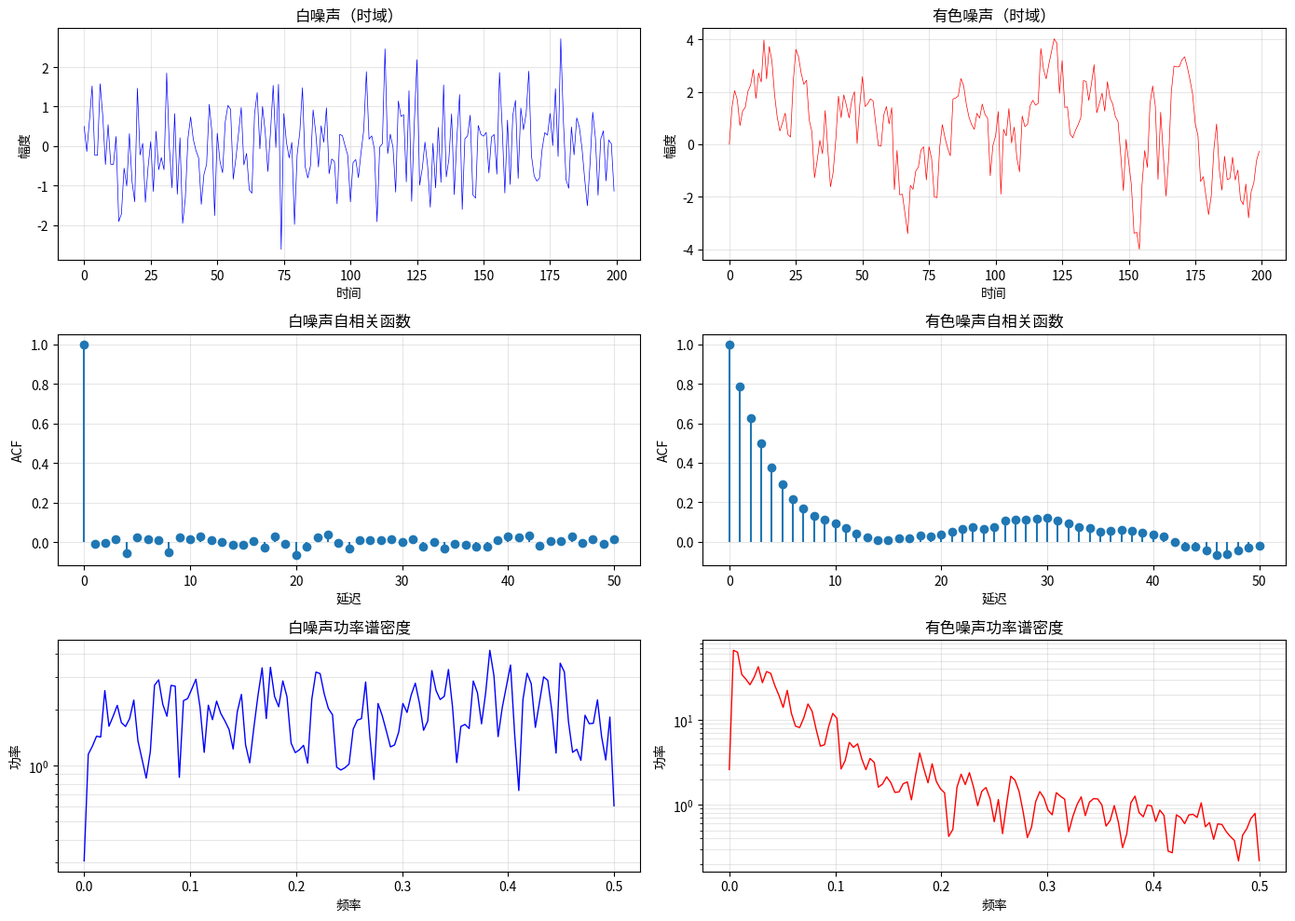

Source code (Python): (Note: this script raises an exception after producing the figure.)
"""
1.5 随机信号理论 - 代码实验

本实验演示：
1. 随机信号的生成和统计特性
2. 自相关函数和功率谱密度
3. 白噪声和有色噪声的区别
4. 平稳性和遍历性
"""

import numpy as np
import matplotlib.pyplot as plt
from scipy import signal
from scipy.fft import fft, fftfreq

# 设置随机种子以保证可重复性
np.random.seed(42)

print("=" * 60)
print("1.5 随机信号理论 - 代码实验")
print("=" * 60)

# ============================================================================
# 1. 生成随机信号
# ============================================================================
print("\n1. 生成随机信号")
print("-" * 60)

N = 1000  # 信号长度
t = np.arange(N)

# 白噪声
white_noise = np.random.randn(N)

# 有色噪声（一阶AR过程）
colored_noise = np.zeros(N)
alpha = 0.8  # AR系数
for n in range(1, N):
    colored_noise[n] = alpha * colored_noise[n-1] + np.random.randn()

print(f"信号长度: {N}")
print(f"白噪声均值: {np.mean(white_noise):.4f}")
print(f"白噪声方差: {np.var(white_noise):.4f}")
print(f"有色噪声均值: {np.mean(colored_noise):.4f}")
print(f"有色噪声方差: {np.var(colored_noise):.4f}")

# ============================================================================
# 2. 计算统计特性
# ============================================================================
print("\n2. 计算统计特性")
print("-" * 60)

# 自相关函数
def compute_acf(x, max_lag=50):
    """计算自相关函数"""
    mean = np.mean(x)
    c0 = np.sum((x - mean) ** 2) / len(x)
    acf = np.zeros(max_lag + 1)
    for k in range(max_lag + 1):
        acf[k] = np.sum((x[:-k or None] - mean) * (x[k:] - mean)) / len(x) / c0
    return acf

acf_white = compute_acf(white_noise)
acf_colored = compute_acf(colored_noise)

print(f"白噪声ACF(0): {acf_white[0]:.4f}")
print(f"白噪声ACF(1): {acf_white[1]:.4f}")
print(f"有色噪声ACF(0): {acf_colored[0]:.4f}")
print(f"有色噪声ACF(1): {acf_colored[1]:.4f}")

# ============================================================================
# 3. 计算功率谱密度（PSD）
# ============================================================================
print("\n3. 计算功率谱密度")
print("-" * 60)

# 使用Welch方法估计PSD
freqs_white, psd_white = signal.welch(white_noise, nperseg=256)
freqs_colored, psd_colored = signal.welch(colored_noise, nperseg=256)

print(f"白噪声平均功率: {np.mean(psd_white):.4f}")
print(f"有色噪声平均功率: {np.mean(psd_colored):.4f}")
print(f"有色噪声低频功率: {np.mean(psd_colored[:10]):.4f}")
print(f"有色噪声高频功率: {np.mean(psd_colored[-10:]):.4f}")

# ============================================================================
# 4. 卷积对随机信号的影响
# ============================================================================
print("\n4. 卷积对随机信号的影响")
print("-" * 60)

# 设计低通滤波器
b, a = signal.butter(4, 0.2)  # 4阶Butterworth低通滤波器

# 对白噪声进行滤波
filtered_white = signal.filtfilt(b, a, white_noise)

# 对有色噪声进行滤波
filtered_colored = signal.filtfilt(b, a, colored_noise)

print(f"原始白噪声方差: {np.var(white_noise):.4f}")
print(f"滤波后白噪声方差: {np.var(filtered_white):.4f}")
print(f"原始有色噪声方差: {np.var(colored_noise):.4f}")
print(f"滤波后有色噪声方差: {np.var(filtered_colored):.4f}")

# ============================================================================
# 5. 可视化
# ============================================================================
print("\n5. 生成可视化图表")
print("-" * 60)

fig, axes = plt.subplots(3, 2, figsize=(14, 10))

# 时域信号
axes[0, 0].plot(t[:200], white_noise[:200], 'b-', linewidth=0.5)
axes[0, 0].set_title('白噪声（时域）')
axes[0, 0].set_xlabel('时间')
axes[0, 0].set_ylabel('幅度')
axes[0, 0].grid(True, alpha=0.3)

axes[0, 1].plot(t[:200], colored_noise[:200], 'r-', linewidth=0.5)
axes[0, 1].set_title('有色噪声（时域）')
axes[0, 1].set_xlabel('时间')
axes[0, 1].set_ylabel('幅度')
axes[0, 1].grid(True, alpha=0.3)

# 自相关函数
lags = np.arange(len(acf_white))
axes[1, 0].stem(lags, acf_white, basefmt=' ')
axes[1, 0].set_title('白噪声自相关函数')
axes[1, 0].set_xlabel('延迟')
axes[1, 0].set_ylabel('ACF')
axes[1, 0].grid(True, alpha=0.3)

axes[1, 1].stem(lags, acf_colored, basefmt=' ')
axes[1, 1].set_title('有色噪声自相关函数')
axes[1, 1].set_xlabel('延迟')
axes[1, 1].set_ylabel('ACF')
axes[1, 1].grid(True, alpha=0.3)

# 功率谱密度
axes[2, 0].semilogy(freqs_white, psd_white, 'b-', linewidth=1)
axes[2, 0].set_title('白噪声功率谱密度')
axes[2, 0].set_xlabel('频率')
axes[2, 0].set_ylabel('功率')
axes[2, 0].grid(True, alpha=0.3, which='both')

axes[2, 1].semilogy(freqs_colored, psd_colored, 'r-', linewidth=1)
axes[2, 1].set_title('有色噪声功率谱密度')
axes[2, 1].set_xlabel('频率')
axes[2, 1].set_ylabel('功率')
axes[2, 1].grid(True, alpha=0.3, which='both')

plt.tight_layout()
plt.savefig('assets/ch01_random_signals.png', dpi=150, bbox_inches='tight')
print("✓ 图表已保存到 assets/ch01_random_signals.png")

# ============================================================================
# 6. 卷积效果可视化
# ============================================================================
print("\n6. 卷积效果可视化")
print("-" * 60)

fig, axes = plt.subplots(2, 2, figsize=(14, 8))

# 原始信号
axes[0, 0].plot(t[:200], white_noise[:200], 'b-', linewidth=0.5, label='原始')
axes[0, 0].plot(t[:200], filtered_white[:200], 'r-', linewidth=1, label='滤波后')
axes[0, 0].set_title('白噪声：低通滤波效果')
axes[0, 0].set_xlabel('时间')
axes[0, 0].set_ylabel('幅度')
axes[0, 0].legend()
axes[0, 0].grid(True, alpha=0.3)

axes[0, 1].plot(t[:200], colored_noise[:200], 'b-', linewidth=0.5, label='原始')
axes[0, 1].plot(t[:200], filtered_colored[:200], 'r-', linewidth=1, label='滤波后')
axes[0, 1].set_title('有色噪声：低通滤波效果')
axes[0, 1].set_xlabel('时间')
axes[0, 1].set_ylabel('幅度')
axes[0, 1].legend()
axes[0, 1].grid(True, alpha=0.3)

# 频域对比
freqs_orig_w, psd_orig_w = signal.welch(white_noise, nperseg=256)
freqs_filt_w, psd_filt_w = signal.welch(filtered_white, nperseg=256)

axes[1, 0].semilogy(freqs_orig_w, psd_orig_w, 'b-', linewidth=1, label='原始')
axes[1, 0].semilogy(freqs_filt_w, psd_filt_w, 'r-', linewidth=1, label='滤波后')
axes[1, 0].set_title('白噪声：频域对比')
axes[1, 0].set_xlabel('频率')
axes[1, 0].set_ylabel('功率')
axes[1, 0].legend()
axes[1, 0].grid(True, alpha=0.3, which='both')

freqs_orig_c, psd_orig_c = signal.welch(colored_noise, nperseg=256)
freqs_filt_c, psd_filt_c = signal.welch(filtered_colored, nperseg=256)

axes[1, 1].semilogy(freqs_orig_c, psd_orig_c, 'b-', linewidth=1, label='原始')
axes[1, 1].semilogy(freqs_filt_c, psd_filt_c, 'r-', linewidth=1, label='滤波后')
axes[1, 1].set_title('有色噪声：频域对比')
axes[1, 1].set_xlabel('频率')
axes[1, 1].set_ylabel('功率')
axes[1, 1].legend()
axes[1, 1].grid(True, alpha=0.3, which='both')

plt.tight_layout()
plt.savefig('assets/ch01_convolution_effect.png', dpi=150, bbox_inches='tight')
print("✓ 图表已保存到 assets/ch01_convolution_effect.png")

print("\n" + "=" * 60)
print("实验完成！")
print("=" * 60)
